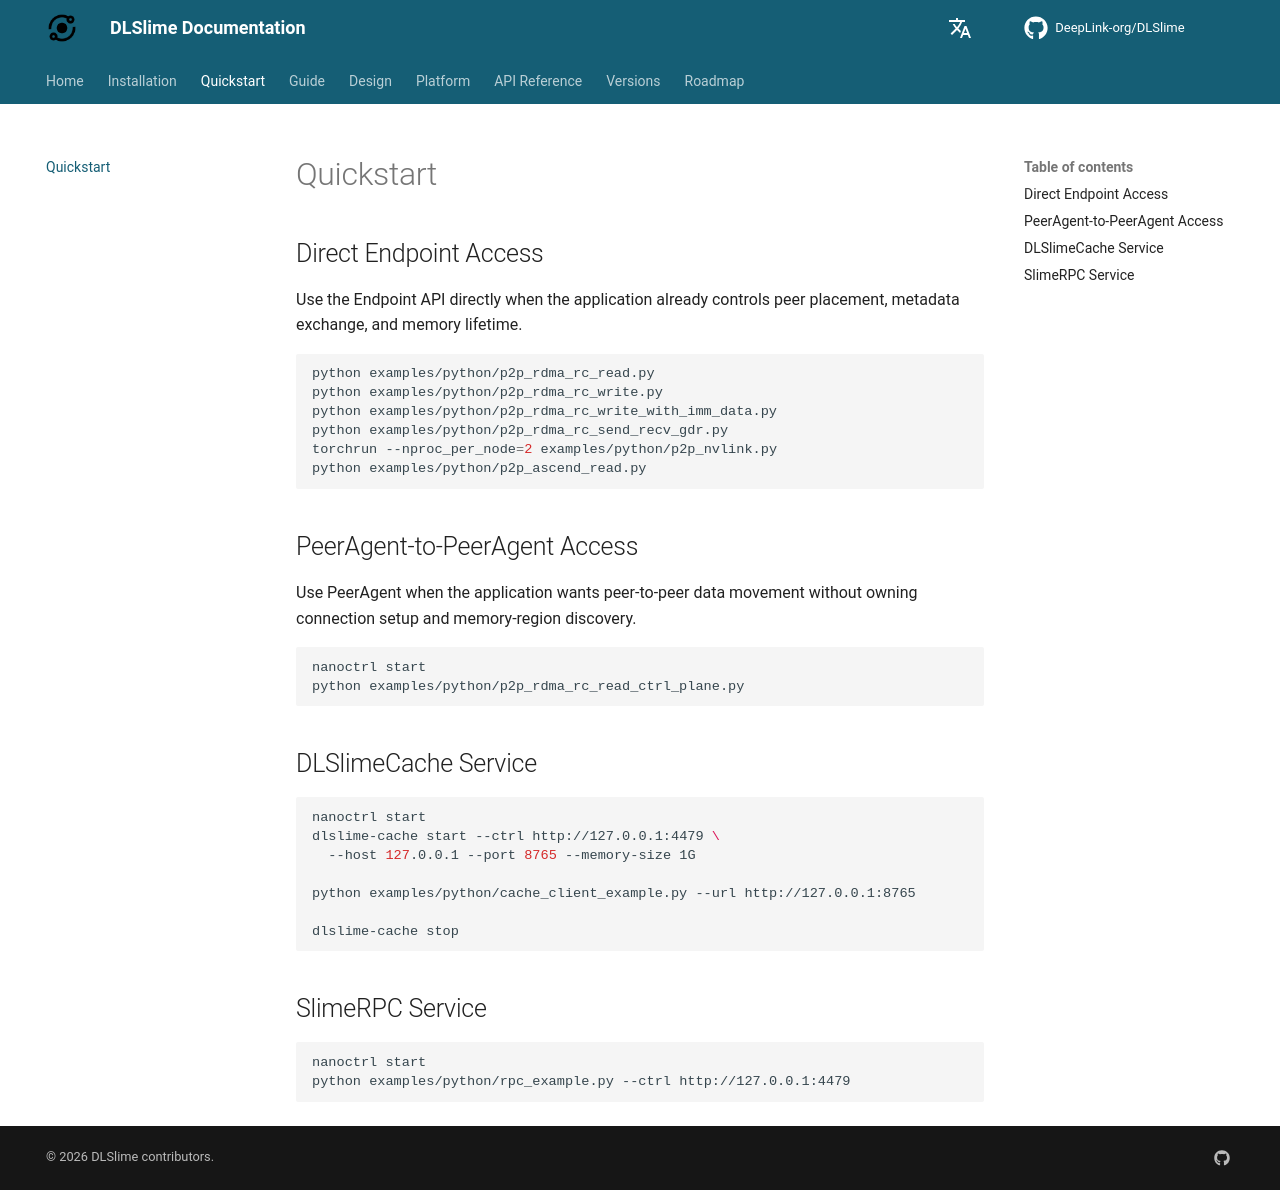

repository: DeepLink-org/DLSlime · page: 0.1.1/quickstart/index.html · generator: mkdocs

# Quickstart

## Direct Endpoint Access

Use the Endpoint API directly when the application already controls peer
placement, metadata exchange, and memory lifetime.

```bash
python examples/python/p2p_rdma_rc_read.py
python examples/python/p2p_rdma_rc_write.py
python examples/python/p2p_rdma_rc_write_with_imm_data.py
python examples/python/p2p_rdma_rc_send_recv_gdr.py
torchrun --nproc_per_node=2 examples/python/p2p_nvlink.py
python examples/python/p2p_ascend_read.py
```

## PeerAgent-to-PeerAgent Access

Use PeerAgent when the application wants peer-to-peer data movement without
owning connection setup and memory-region discovery.

```bash
nanoctrl start
python examples/python/p2p_rdma_rc_read_ctrl_plane.py
```

## DLSlimeCache Service

```bash
nanoctrl start
dlslime-cache start --ctrl http://127.0.0.1:3000 \
  --host 127.0.0.1 --port 8765 --memory-size 1G

python examples/python/cache_client_example.py --url http://127.0.0.1:8765

dlslime-cache stop
```

## SlimeRPC Service

```bash
nanoctrl start
python examples/python/rpc_example.py --ctrl http://127.0.0.1:3000
```
